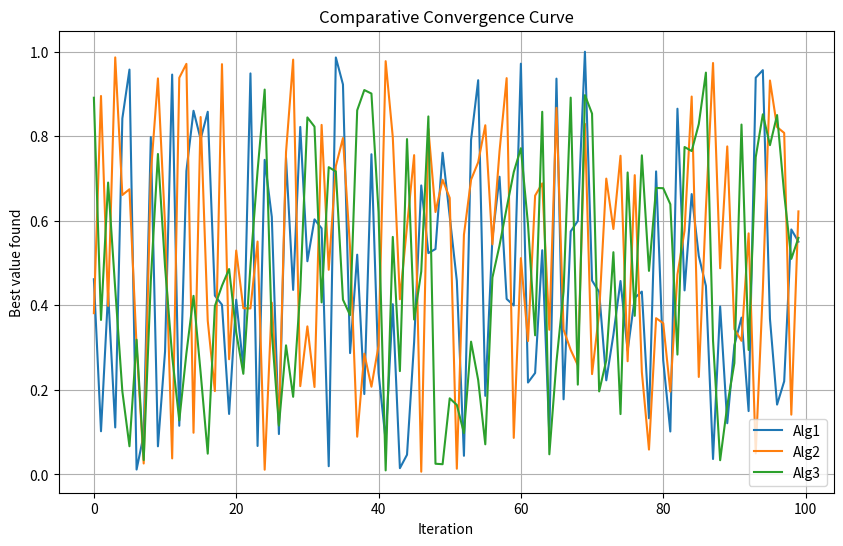

This chart was generated by the following Python code:
import numpy as np
import matplotlib.pyplot as plt
import seaborn as sns

def convergence_curve(curves, labels, path):
    plt.figure(figsize=(10,6))
    for curve, label in zip(curves, labels):
        plt.plot(curve, label=label)
    plt.xlabel('Iteration')
    plt.ylabel('Best value found')
    plt.title('Comparative Convergence Curve')
    plt.legend()
    plt.grid(True)
    plt.savefig(path)
    plt.close()

def search_history(population_history, path):
    plt.figure(figsize=(8,6))
    for pop in population_history:
        plt.scatter(pop[:,0], pop[:,1], alpha=0.5)
    plt.xlabel('X')
    plt.ylabel('Y')
    plt.title('Search History')
    plt.savefig(path)
    plt.close()

def exploration_exploitation_balance(exploration, exploitation, path):
    plt.figure(figsize=(8,6))
    plt.plot(exploration, label='Exploration')
    plt.plot(exploitation, label='Exploitation')
    plt.xlabel('Iteration')
    plt.ylabel('Balance')
    plt.title('Exploration vs Exploitation Balance')
    plt.legend()
    plt.grid(True)
    plt.savefig(path)
    plt.close()

def comparative_boxplot(results, labels, path):
    plt.figure(figsize=(8,6))
    # Use 'tick_labels' (new name) to avoid deprecation warnings in newer Matplotlib
    plt.boxplot(results, tick_labels=labels)
    plt.title('Comparative Boxplot')
    plt.ylabel('Value')
    plt.savefig(path)
    plt.close()

def sensitivity_heatmap(matrix, xlabels, ylabels, path):
    plt.figure(figsize=(8,6))
    sns.heatmap(matrix, xticklabels=xlabels, yticklabels=ylabels, annot=True, cmap='viridis')
    plt.title('Sensitivity Analysis Heatmap')
    plt.savefig(path)
    plt.close()

if __name__ == "__main__":
    curves = [np.random.rand(100), np.random.rand(100), np.random.rand(100)]
    labels = ['Alg1', 'Alg2', 'Alg3']
    convergence_curve(curves, labels, 'convergence_example.png')
